5-way image classification set "public_dataset" from GitHub (Teaun9/Computer-Vision); label vocabulary: crazing, inclusion, pitted surface, rolled-in scale, scratches.

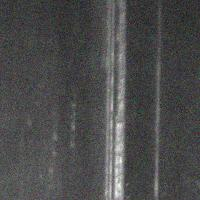
Label: scratches

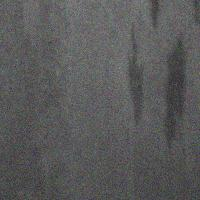
Label: inclusion

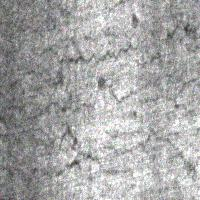
Label: crazing

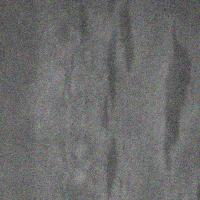
Label: inclusion

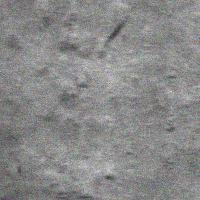
Label: rolled-in scale

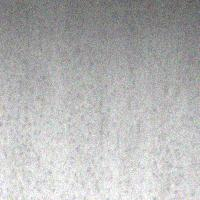
Label: pitted surface
